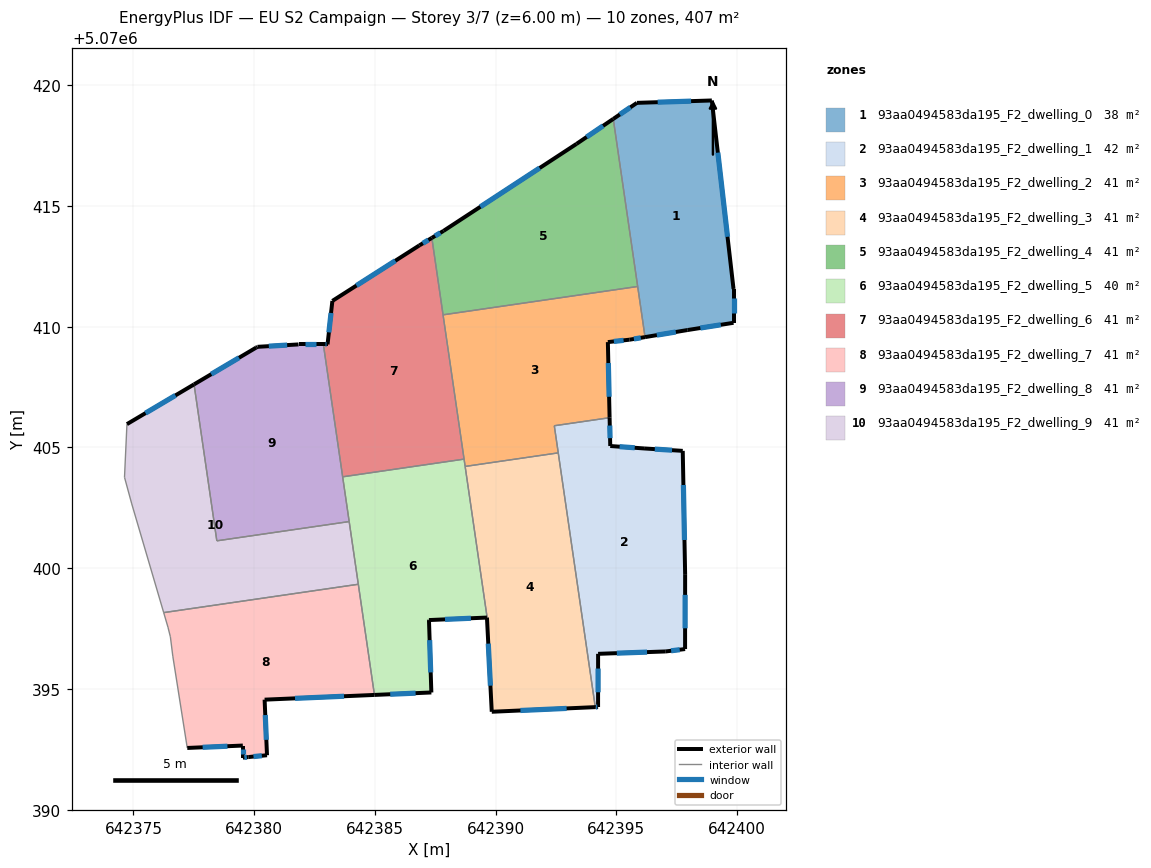
=== STOREY PLAN SPEC (per zone: floor XY polygon, exterior-wall plan segments, windows/doors) ===
zone 1: 93aa0494583da195_F2_dwelling_0  (37.7 m²)
  floor: (642398.95, 5070419.37) (642399.85, 5070411.56) (642399.85, 5070410.16) (642397.95, 5070409.86) (642396.19, 5070409.57) (642394.87, 5070418.61) (642395.85, 5070419.27)
  exterior wall: (642399.85, 5070410.16) – (642399.85, 5070411.56)  [1.4 m]
    window: (642399.85, 5070410.55) – (642399.85, 5070411.18)  [0.8 m²]
  exterior wall: (642397.95, 5070409.86) – (642399.85, 5070410.16)  [1.9 m]
    window: (642398.48, 5070409.95) – (642399.32, 5070410.08)  [1.1 m²]
  exterior wall: (642396.19, 5070409.57) – (642397.95, 5070409.86)  [1.8 m]
    window: (642396.67, 5070409.65) – (642397.46, 5070409.78)  [1.1 m²]
  exterior wall: (642395.85, 5070419.27) – (642394.87, 5070418.61)  [1.2 m]
    window: (642395.58, 5070419.09) – (642395.14, 5070418.79)  [0.7 m²]
  exterior wall: (642398.95, 5070419.37) – (642395.85, 5070419.27)  [3.1 m]
    window: (642398.09, 5070419.34) – (642396.71, 5070419.30)  [1.9 m²]
  exterior wall: (642399.85, 5070411.56) – (642398.95, 5070419.37)  [7.9 m]
    window: (642399.60, 5070413.72) – (642399.20, 5070417.21)  [4.7 m²]
  interior walls: 2
zone 2: 93aa0494583da195_F2_dwelling_1  (42.2 m²)
  floor: (642397.75, 5070404.86) (642397.85, 5070399.75) (642397.84, 5070396.65) (642397.04, 5070396.55) (642394.24, 5070396.45) (642394.24, 5070394.25) (642394.12, 5070394.25) (642392.43, 5070405.90) (642394.72, 5070406.23) (642394.74, 5070405.06) (642396.15, 5070404.96)
  exterior wall: (642397.75, 5070404.86) – (642396.15, 5070404.96)  [1.6 m]
    window: (642397.30, 5070404.89) – (642396.59, 5070404.93)  [1.0 m²]
  exterior wall: (642397.85, 5070399.75) – (642397.75, 5070404.86)  [5.1 m]
    window: (642397.82, 5070401.17) – (642397.77, 5070403.45)  [3.1 m²]
  exterior wall: (642397.84, 5070396.65) – (642397.85, 5070399.75)  [3.1 m]
    window: (642397.84, 5070397.51) – (642397.85, 5070398.90)  [1.9 m²]
  exterior wall: (642397.04, 5070396.55) – (642397.84, 5070396.65)  [0.8 m]
    window: (642397.27, 5070396.58) – (642397.62, 5070396.62)  [0.5 m²]
  exterior wall: (642394.24, 5070396.45) – (642397.04, 5070396.55)  [2.8 m]
    window: (642395.02, 5070396.48) – (642396.27, 5070396.53)  [1.7 m²]
  exterior wall: (642394.24, 5070394.25) – (642394.24, 5070396.45)  [2.2 m]
    window: (642394.24, 5070394.86) – (642394.24, 5070395.84)  [1.3 m²]
  exterior wall: (642394.12, 5070394.25) – (642394.24, 5070394.25)  [0.1 m]
    window: (642394.16, 5070394.25) – (642394.21, 5070394.25)  [0.1 m²]
  exterior wall: (642394.74, 5070405.06) – (642394.72, 5070406.23)  [1.2 m]
    window: (642394.74, 5070405.38) – (642394.73, 5070405.91)  [0.7 m²]
  exterior wall: (642396.15, 5070404.96) – (642394.74, 5070405.06)  [1.4 m]
    window: (642395.76, 5070404.99) – (642395.13, 5070405.03)  [0.8 m²]
  interior walls: 3
zone 3: 93aa0494583da195_F2_dwelling_2  (41.5 m²)
  floor: (642395.88, 5070411.67) (642396.19, 5070409.57) (642395.55, 5070409.46) (642394.65, 5070409.36) (642394.72, 5070406.23) (642392.43, 5070405.90) (642392.59, 5070404.78) (642388.74, 5070404.21) (642387.82, 5070410.49)
  exterior wall: (642395.55, 5070409.46) – (642396.19, 5070409.57)  [0.6 m]
    window: (642395.72, 5070409.49) – (642396.01, 5070409.54)  [0.4 m²]
  exterior wall: (642394.65, 5070409.36) – (642395.55, 5070409.46)  [0.9 m]
    window: (642394.90, 5070409.39) – (642395.30, 5070409.44)  [0.5 m²]
  exterior wall: (642394.72, 5070406.23) – (642394.65, 5070409.36)  [3.1 m]
    window: (642394.70, 5070407.10) – (642394.67, 5070408.50)  [1.9 m²]
  interior walls: 7
zone 4: 93aa0494583da195_F2_dwelling_3  (41.5 m²)
  floor: (642392.59, 5070404.78) (642394.12, 5070394.25) (642389.84, 5070394.05) (642389.64, 5070397.96) (642387.24, 5070397.85) (642387.24, 5070397.86) (642389.65, 5070397.96) (642388.74, 5070404.21)
  exterior wall: (642389.84, 5070394.05) – (642394.12, 5070394.25)  [4.3 m]
    window: (642391.02, 5070394.11) – (642392.94, 5070394.19)  [2.6 m²]
  exterior wall: (642389.64, 5070397.96) – (642389.84, 5070394.05)  [3.9 m]
    window: (642389.69, 5070396.88) – (642389.78, 5070395.14)  [2.3 m²]
  exterior wall: (642387.24, 5070397.85) – (642389.64, 5070397.96)  [2.4 m]
    window: (642387.90, 5070397.88) – (642388.97, 5070397.93)  [1.4 m²]
  exterior wall: (642387.24, 5070397.86) – (642387.24, 5070397.85)  [0.0 m]
  interior walls: 4
zone 5: 93aa0494583da195_F2_dwelling_4  (41.5 m²)
  floor: (642394.87, 5070418.61) (642395.88, 5070411.67) (642387.82, 5070410.49) (642387.36, 5070413.68) (642387.84, 5070413.97) (642393.35, 5070417.57)
  exterior wall: (642393.35, 5070417.57) – (642387.84, 5070413.97)  [6.6 m]
    window: (642391.82, 5070416.57) – (642389.37, 5070414.97)  [3.9 m²]
  exterior wall: (642394.87, 5070418.61) – (642393.35, 5070417.57)  [1.8 m]
    window: (642394.45, 5070418.32) – (642393.77, 5070417.86)  [1.1 m²]
  exterior wall: (642387.84, 5070413.97) – (642387.36, 5070413.68)  [0.6 m]
    window: (642387.71, 5070413.89) – (642387.49, 5070413.76)  [0.3 m²]
  interior walls: 3
zone 6: 93aa0494583da195_F2_dwelling_5  (39.9 m²)
  floor: (642388.69, 5070404.52) (642389.65, 5070397.96) (642387.24, 5070397.85) (642387.34, 5070394.85) (642384.98, 5070394.75) (642383.66, 5070403.78)
  exterior wall: (642384.98, 5070394.75) – (642387.34, 5070394.85)  [2.4 m]
    window: (642385.63, 5070394.78) – (642386.68, 5070394.83)  [1.4 m²]
  exterior wall: (642387.34, 5070394.85) – (642387.24, 5070397.85)  [3.0 m]
    window: (642387.31, 5070395.68) – (642387.27, 5070397.02)  [1.8 m²]
  interior walls: 7
zone 7: 93aa0494583da195_F2_dwelling_6  (40.7 m²)
  floor: (642387.36, 5070413.68) (642388.69, 5070404.52) (642383.66, 5070403.78) (642382.86, 5070409.27) (642383.04, 5070409.27) (642383.24, 5070411.07) (642386.84, 5070413.37)
  exterior wall: (642387.36, 5070413.68) – (642386.84, 5070413.37)  [0.6 m]
    window: (642387.21, 5070413.59) – (642386.98, 5070413.45)  [0.4 m²]
  exterior wall: (642383.04, 5070409.27) – (642382.86, 5070409.27)  [0.2 m]
    window: (642382.99, 5070409.27) – (642382.91, 5070409.27)  [0.1 m²]
  exterior wall: (642383.24, 5070411.07) – (642383.04, 5070409.27)  [1.8 m]
    window: (642383.18, 5070410.57) – (642383.09, 5070409.77)  [1.1 m²]
  exterior wall: (642386.84, 5070413.37) – (642383.24, 5070411.07)  [4.3 m]
    window: (642385.84, 5070412.73) – (642384.24, 5070411.70)  [2.6 m²]
  interior walls: 4
zone 8: 93aa0494583da195_F2_dwelling_7  (40.7 m²)
  floor: (642384.31, 5070399.33) (642384.98, 5070394.75) (642380.43, 5070394.56) (642380.53, 5070392.25) (642379.76, 5070392.18) (642379.53, 5070392.16) (642379.53, 5070392.66) (642377.23, 5070392.56) (642376.63, 5070396.36) (642376.53, 5070397.16) (642376.43, 5070397.56) (642376.25, 5070398.16)
  exterior wall: (642380.43, 5070394.56) – (642384.98, 5070394.75)  [4.6 m]
    window: (642381.69, 5070394.61) – (642383.72, 5070394.70)  [2.7 m²]
  exterior wall: (642380.53, 5070392.25) – (642380.43, 5070394.56)  [2.3 m]
    window: (642380.50, 5070392.89) – (642380.46, 5070393.92)  [1.4 m²]
  exterior wall: (642379.76, 5070392.18) – (642380.53, 5070392.25)  [0.8 m]
    window: (642379.97, 5070392.20) – (642380.32, 5070392.23)  [0.5 m²]
  exterior wall: (642379.53, 5070392.16) – (642379.76, 5070392.18)  [0.2 m]
    window: (642379.59, 5070392.16) – (642379.69, 5070392.17)  [0.1 m²]
  exterior wall: (642379.53, 5070392.66) – (642379.53, 5070392.16)  [0.5 m]
    window: (642379.53, 5070392.52) – (642379.53, 5070392.29)  [0.3 m²]
  exterior wall: (642377.23, 5070392.56) – (642379.53, 5070392.66)  [2.3 m]
    window: (642377.87, 5070392.58) – (642378.89, 5070392.63)  [1.4 m²]
  interior walls: 6
zone 9: 93aa0494583da195_F2_dwelling_8  (40.7 m²)
  floor: (642382.86, 5070409.27) (642383.93, 5070401.93) (642378.45, 5070401.13) (642377.51, 5070407.61) (642380.08, 5070409.14) (642380.14, 5070409.17) (642381.84, 5070409.27)
  exterior wall: (642380.08, 5070409.14) – (642377.51, 5070407.61)  [3.0 m]
    window: (642379.37, 5070408.71) – (642378.22, 5070408.03)  [1.8 m²]
  exterior wall: (642380.14, 5070409.17) – (642380.08, 5070409.14)  [0.1 m]
  exterior wall: (642381.84, 5070409.27) – (642380.14, 5070409.17)  [1.7 m]
    window: (642381.37, 5070409.24) – (642380.61, 5070409.19)  [1.0 m²]
  exterior wall: (642382.86, 5070409.27) – (642381.84, 5070409.27)  [1.0 m]
    window: (642382.58, 5070409.27) – (642382.12, 5070409.27)  [0.6 m²]
  interior walls: 4
zone 10: 93aa0494583da195_F2_dwelling_9  (40.7 m²)
  floor: (642383.93, 5070401.93) (642384.31, 5070399.33) (642376.25, 5070398.16) (642374.93, 5070402.66) (642374.63, 5070403.76) (642374.73, 5070405.97) (642377.51, 5070407.61) (642378.45, 5070401.13)
  exterior wall: (642377.51, 5070407.61) – (642374.73, 5070405.97)  [3.2 m]
    window: (642376.74, 5070407.16) – (642375.50, 5070406.42)  [1.9 m²]
  interior walls: 7

=== DERIVED (storey summary) ===
Building: EU S2 Campaign
Storey: 3 of 7  (floor level z = 6.00 m)
Storey gross floor area: 407.0 m²
Zones on this storey: 10
  - 93aa0494583da195_F2_dwelling_0: floor 37.7 m²; exterior wall 17.3 m (51.8 m²); 6 window(s) 10.3 m²; WWR 19.9%
  - 93aa0494583da195_F2_dwelling_1: floor 42.2 m²; exterior wall 18.3 m (55.0 m²); 9 window(s) 10.9 m²; WWR 19.9%
  - 93aa0494583da195_F2_dwelling_2: floor 41.5 m²; exterior wall 4.7 m (14.1 m²); 3 window(s) 2.8 m²; WWR 19.9%
  - 93aa0494583da195_F2_dwelling_3: floor 41.5 m²; exterior wall 10.6 m (31.8 m²); 3 window(s) 6.3 m²; WWR 19.9%
  - 93aa0494583da195_F2_dwelling_4: floor 41.5 m²; exterior wall 9.0 m (27.0 m²); 3 window(s) 5.4 m²; WWR 19.9%
  - 93aa0494583da195_F2_dwelling_5: floor 39.9 m²; exterior wall 5.4 m (16.1 m²); 2 window(s) 3.2 m²; WWR 19.9%
  - 93aa0494583da195_F2_dwelling_6: floor 40.7 m²; exterior wall 6.9 m (20.6 m²); 4 window(s) 4.1 m²; WWR 19.9%
  - 93aa0494583da195_F2_dwelling_7: floor 40.7 m²; exterior wall 10.7 m (32.0 m²); 6 window(s) 6.4 m²; WWR 19.9%
  - 93aa0494583da195_F2_dwelling_8: floor 40.7 m²; exterior wall 5.8 m (17.4 m²); 3 window(s) 3.4 m²; WWR 19.7%
  - 93aa0494583da195_F2_dwelling_9: floor 40.7 m²; exterior wall 3.2 m (9.7 m²); 1 window(s) 1.9 m²; WWR 19.9%
Zone adjacency (shared interzone walls):
  - 93aa0494583da195_F2_dwelling_0 ↔ 93aa0494583da195_F2_dwelling_2
  - 93aa0494583da195_F2_dwelling_0 ↔ 93aa0494583da195_F2_dwelling_4
  - 93aa0494583da195_F2_dwelling_1 ↔ 93aa0494583da195_F2_dwelling_2
  - 93aa0494583da195_F2_dwelling_1 ↔ 93aa0494583da195_F2_dwelling_3
  - 93aa0494583da195_F2_dwelling_2 ↔ 93aa0494583da195_F2_dwelling_3
  - 93aa0494583da195_F2_dwelling_2 ↔ 93aa0494583da195_F2_dwelling_4
  - 93aa0494583da195_F2_dwelling_2 ↔ 93aa0494583da195_F2_dwelling_5
  - 93aa0494583da195_F2_dwelling_2 ↔ 93aa0494583da195_F2_dwelling_6
  - 93aa0494583da195_F2_dwelling_3 ↔ 93aa0494583da195_F2_dwelling_5
  - 93aa0494583da195_F2_dwelling_4 ↔ 93aa0494583da195_F2_dwelling_6
  - 93aa0494583da195_F2_dwelling_5 ↔ 93aa0494583da195_F2_dwelling_6
  - 93aa0494583da195_F2_dwelling_5 ↔ 93aa0494583da195_F2_dwelling_7
  - 93aa0494583da195_F2_dwelling_5 ↔ 93aa0494583da195_F2_dwelling_8
  - 93aa0494583da195_F2_dwelling_5 ↔ 93aa0494583da195_F2_dwelling_9
  - 93aa0494583da195_F2_dwelling_6 ↔ 93aa0494583da195_F2_dwelling_8
  - 93aa0494583da195_F2_dwelling_7 ↔ 93aa0494583da195_F2_dwelling_9
  - 93aa0494583da195_F2_dwelling_8 ↔ 93aa0494583da195_F2_dwelling_9